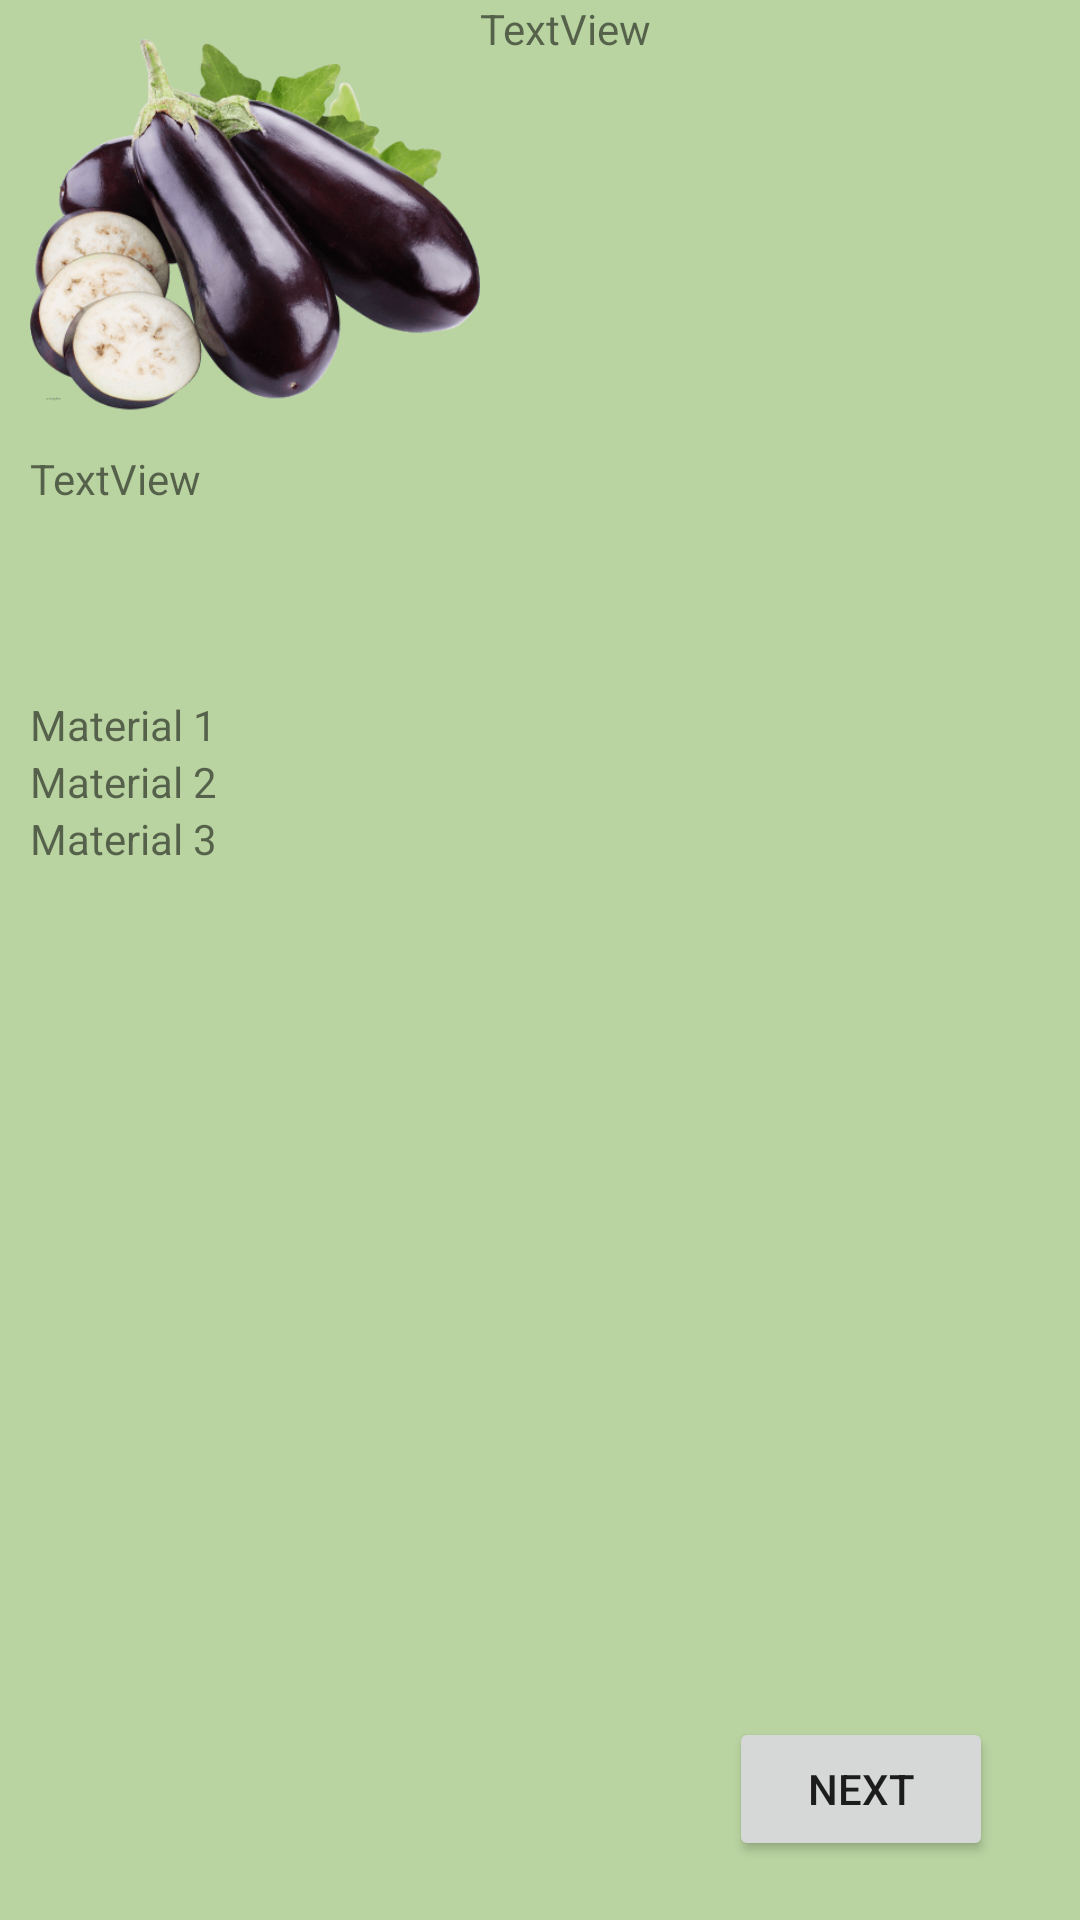

Produce the Android XML layout that renders to this screen, including the resource entries it uses.
<!-- AndroidManifest.xml: application theme AppTheme -->
<!-- res/layout/activity_materials.xml -->
<?xml version="1.0" encoding="utf-8"?>
<android.support.constraint.ConstraintLayout xmlns:android="http://schemas.android.com/apk/res/android"
    xmlns:app="http://schemas.android.com/apk/res-auto"
    xmlns:tools="http://schemas.android.com/tools"
    android:layout_width="match_parent"
    android:layout_height="match_parent"
    android:id="@+id/matconstraint"
    tools:context=".Materials">

    <LinearLayout
        android:id="@+id/linearLayout"
        android:layout_width="match_parent"
        android:layout_height="match_parent"
        android:background="@color/appbgcolor"
        android:orientation="vertical"
        android:paddingLeft="10dp"
        android:paddingRight="10dp"
        tools:layout_editor_absoluteX="268dp"
        tools:layout_editor_absoluteY="102dp">

        <LinearLayout
            android:layout_width="match_parent"
            android:layout_height="150dp"
            android:clipToPadding="false"
            android:orientation="horizontal">

            <ImageView
                android:id="@+id/imageView"
                android:layout_width="150dp"
                android:layout_height="150dp"
                app:srcCompat="@mipmap/ic_eggplant" />

            <TextView
                android:id="@+id/textView1_materials"
                android:layout_width="wrap_content"
                android:layout_height="match_parent"
                android:layout_weight="1"
                android:text="TextView" />

        </LinearLayout>

        <TextView
            android:id="@+id/textView2_materials"
            android:layout_width="match_parent"
            android:layout_height="82dp"
            android:text="TextView" />

        <ScrollView
            android:layout_width="match_parent"
            android:layout_height="197dp"
            android:clipToPadding="true"
            app:layout_constraintTop_toBottomOf="@id/textView2_materials"

            tools:layout_editor_absoluteX="8dp">

            <LinearLayout
                android:layout_width="match_parent"
                android:layout_height="wrap_content"
                android:orientation="vertical">

                <LinearLayout
                    android:layout_width="match_parent"
                    android:layout_height="match_parent"
                    android:orientation="horizontal">

                    <ImageView
                        android:id="@+id/imageView5"
                        android:layout_width="wrap_content"
                        android:layout_height="wrap_content"
                        app:srcCompat="@mipmap/ic_launcher" />

                    <TextView
                        android:id="@+id/textView7"
                        android:layout_width="wrap_content"
                        android:layout_height="wrap_content"
                        android:layout_weight="1"
                        android:text="Material 1" />
                </LinearLayout>

                <LinearLayout
                    android:layout_width="match_parent"
                    android:layout_height="match_parent"
                    android:orientation="horizontal">

                    <ImageView
                        android:id="@+id/imageView3"
                        android:layout_width="wrap_content"
                        android:layout_height="wrap_content"
                        app:srcCompat="@mipmap/ic_launcher" />

                    <TextView
                        android:id="@+id/textView5"
                        android:layout_width="wrap_content"
                        android:layout_height="wrap_content"
                        android:layout_weight="1"
                        android:text="Material 2" />
                </LinearLayout>

                <LinearLayout
                    android:layout_width="match_parent"
                    android:layout_height="match_parent"
                    android:orientation="horizontal">

                    <ImageView
                        android:id="@+id/imageView4"
                        android:layout_width="wrap_content"
                        android:layout_height="wrap_content"
                        app:srcCompat="@mipmap/ic_launcher" />

                    <TextView
                        android:id="@+id/textView6"
                        android:layout_width="wrap_content"
                        android:layout_height="wrap_content"
                        android:layout_weight="1"
                        android:text="Material 3" />
                </LinearLayout>
            </LinearLayout>
        </ScrollView>

    </LinearLayout>

    <Button
        android:id="@+id/ButtonMaterials"
        android:layout_width="wrap_content"
        android:layout_height="wrap_content"
        android:layout_marginBottom="8dp"
        android:layout_marginEnd="8dp"
        android:layout_marginRight="8dp"
        android:text="Next"
        app:layout_constraintBottom_toBottomOf="parent"
        app:layout_constraintEnd_toEndOf="parent"
        app:layout_constraintHorizontal_bias="0.92"
        app:layout_constraintStart_toStartOf="parent"
        app:layout_constraintTop_toTopOf="parent"
        app:layout_constraintVertical_bias="0.98" />

</android.support.constraint.ConstraintLayout>
<!-- resources referenced by this layout -->
<resources>
  <color name="appbgcolor">#b9d4a1</color>
  <!-- mipmap ic_eggplant: png bitmap (mipmap-hdpi, 51017 bytes) -->
  <style name="AppTheme" parent="Theme.AppCompat.Light.DarkActionBar">
          
          <item name="colorPrimary">@color/colorPrimary</item>
          <item name="colorPrimaryDark">@color/colorPrimaryDark</item>
          <item name="colorAccent">@color/colorAccent</item>
  
  
  
          
      </style>
  <color name="colorPrimary">#396510</color>
  <color name="colorPrimaryDark">#234702</color>
  <color name="colorAccent">#dff6ca</color>
</resources>
